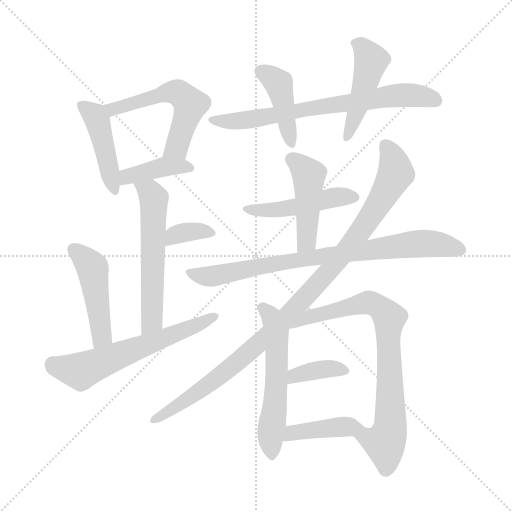
t = 0.00 s
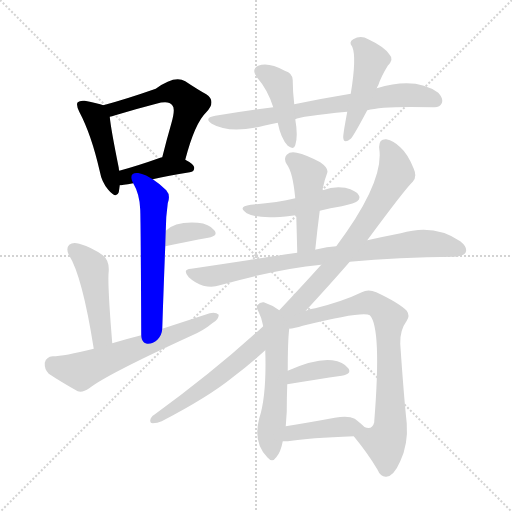
t = 2.50 s
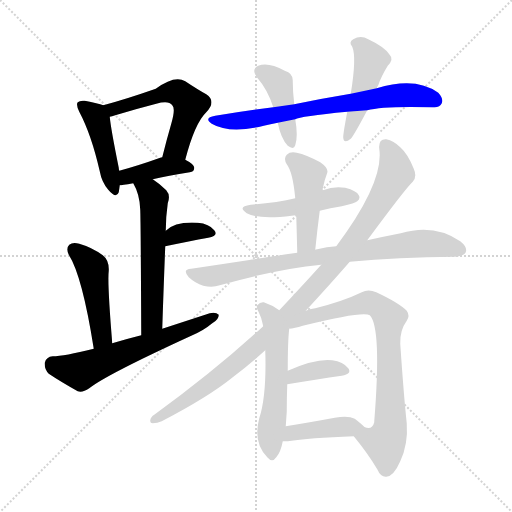
t = 5.00 s
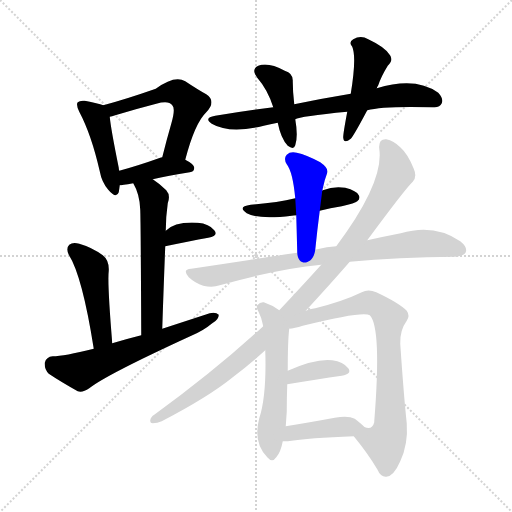
t = 7.50 s
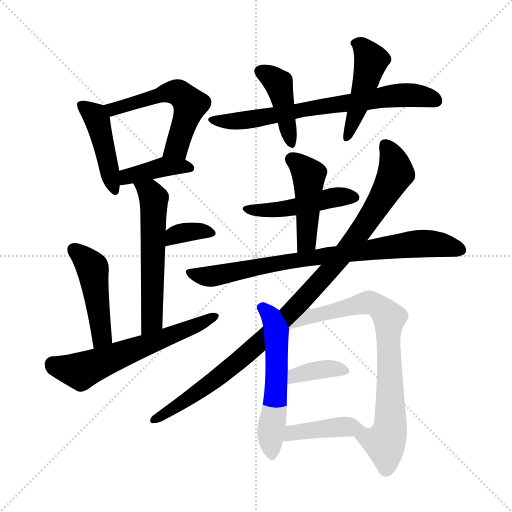
t = 9.99 s
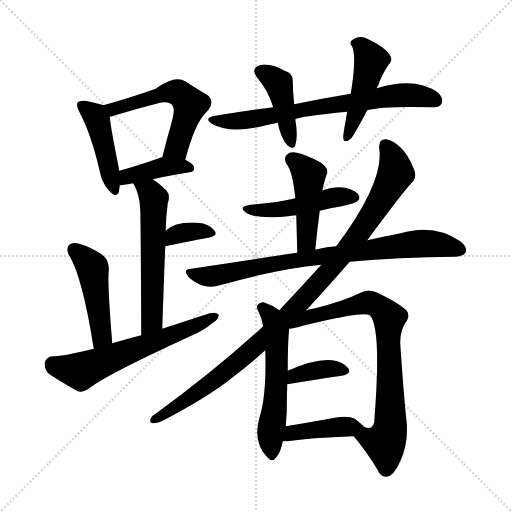
t = 12.49 s

The animated SVG that drew these frames (rendered in a browser with its animation timeline set to each time). Animation: 18 CSS @keyframes rules; one cycle of 12.49 s.

<svg version="1.1" viewBox="0 0 1024 1024" xmlns="http://www.w3.org/2000/svg">
  <g stroke="lightgray" stroke-dasharray="1,1" stroke-width="1" transform="scale(4, 4)">
    <line x1="0" y1="0" x2="256" y2="256"></line>
    <line x1="256" y1="0" x2="0" y2="256"></line>
    <line x1="128" y1="0" x2="128" y2="256"></line>
    <line x1="0" y1="128" x2="256" y2="128"></line>
  </g>
<g transform="scale(1, -1) translate(0, -900)">
   <style type="text/css">
    @keyframes keyframes0 {
      from {
       stroke: blue;
       stroke-dashoffset: 443;
       stroke-width: 128;
       }
       59% {
       animation-timing-function: step-end;
       stroke: blue;
       stroke-dashoffset: 0;
       stroke-width: 128;
       }
       to {
       stroke: black;
       stroke-width: 1024;
       }
       }
       #make-me-a-hanzi-animation-0 {
         animation: keyframes0 0.610514s both;
         animation-delay: 0.000000s;
         animation-timing-function: linear;
       }
    @keyframes keyframes1 {
      from {
       stroke: blue;
       stroke-dashoffset: 552;
       stroke-width: 128;
       }
       64% {
       animation-timing-function: step-end;
       stroke: blue;
       stroke-dashoffset: 0;
       stroke-width: 128;
       }
       to {
       stroke: black;
       stroke-width: 1024;
       }
       }
       #make-me-a-hanzi-animation-1 {
         animation: keyframes1 0.699219s both;
         animation-delay: 0.610514s;
         animation-timing-function: linear;
       }
    @keyframes keyframes2 {
      from {
       stroke: blue;
       stroke-dashoffset: 399;
       stroke-width: 128;
       }
       56% {
       animation-timing-function: step-end;
       stroke: blue;
       stroke-dashoffset: 0;
       stroke-width: 128;
       }
       to {
       stroke: black;
       stroke-width: 1024;
       }
       }
       #make-me-a-hanzi-animation-2 {
         animation: keyframes2 0.574707s both;
         animation-delay: 1.309733s;
         animation-timing-function: linear;
       }
    @keyframes keyframes3 {
      from {
       stroke: blue;
       stroke-dashoffset: 569;
       stroke-width: 128;
       }
       65% {
       animation-timing-function: step-end;
       stroke: blue;
       stroke-dashoffset: 0;
       stroke-width: 128;
       }
       to {
       stroke: black;
       stroke-width: 1024;
       }
       }
       #make-me-a-hanzi-animation-3 {
         animation: keyframes3 0.713053s both;
         animation-delay: 1.884440s;
         animation-timing-function: linear;
       }
    @keyframes keyframes4 {
      from {
       stroke: blue;
       stroke-dashoffset: 346;
       stroke-width: 128;
       }
       53% {
       animation-timing-function: step-end;
       stroke: blue;
       stroke-dashoffset: 0;
       stroke-width: 128;
       }
       to {
       stroke: black;
       stroke-width: 1024;
       }
       }
       #make-me-a-hanzi-animation-4 {
         animation: keyframes4 0.531576s both;
         animation-delay: 2.597493s;
         animation-timing-function: linear;
       }
    @keyframes keyframes5 {
      from {
       stroke: blue;
       stroke-dashoffset: 465;
       stroke-width: 128;
       }
       60% {
       animation-timing-function: step-end;
       stroke: blue;
       stroke-dashoffset: 0;
       stroke-width: 128;
       }
       to {
       stroke: black;
       stroke-width: 1024;
       }
       }
       #make-me-a-hanzi-animation-5 {
         animation: keyframes5 0.628418s both;
         animation-delay: 3.129069s;
         animation-timing-function: linear;
       }
    @keyframes keyframes6 {
      from {
       stroke: blue;
       stroke-dashoffset: 605;
       stroke-width: 128;
       }
       66% {
       animation-timing-function: step-end;
       stroke: blue;
       stroke-dashoffset: 0;
       stroke-width: 128;
       }
       to {
       stroke: black;
       stroke-width: 1024;
       }
       }
       #make-me-a-hanzi-animation-6 {
         animation: keyframes6 0.742350s both;
         animation-delay: 3.757487s;
         animation-timing-function: linear;
       }
    @keyframes keyframes7 {
      from {
       stroke: blue;
       stroke-dashoffset: 708;
       stroke-width: 128;
       }
       70% {
       animation-timing-function: step-end;
       stroke: blue;
       stroke-dashoffset: 0;
       stroke-width: 128;
       }
       to {
       stroke: black;
       stroke-width: 1024;
       }
       }
       #make-me-a-hanzi-animation-7 {
         animation: keyframes7 0.826172s both;
         animation-delay: 4.499837s;
         animation-timing-function: linear;
       }
    @keyframes keyframes8 {
      from {
       stroke: blue;
       stroke-dashoffset: 418;
       stroke-width: 128;
       }
       58% {
       animation-timing-function: step-end;
       stroke: blue;
       stroke-dashoffset: 0;
       stroke-width: 128;
       }
       to {
       stroke: black;
       stroke-width: 1024;
       }
       }
       #make-me-a-hanzi-animation-8 {
         animation: keyframes8 0.590169s both;
         animation-delay: 5.326009s;
         animation-timing-function: linear;
       }
    @keyframes keyframes9 {
      from {
       stroke: blue;
       stroke-dashoffset: 458;
       stroke-width: 128;
       }
       60% {
       animation-timing-function: step-end;
       stroke: blue;
       stroke-dashoffset: 0;
       stroke-width: 128;
       }
       to {
       stroke: black;
       stroke-width: 1024;
       }
       }
       #make-me-a-hanzi-animation-9 {
         animation: keyframes9 0.622721s both;
         animation-delay: 5.916178s;
         animation-timing-function: linear;
       }
    @keyframes keyframes10 {
      from {
       stroke: blue;
       stroke-dashoffset: 470;
       stroke-width: 128;
       }
       60% {
       animation-timing-function: step-end;
       stroke: blue;
       stroke-dashoffset: 0;
       stroke-width: 128;
       }
       to {
       stroke: black;
       stroke-width: 1024;
       }
       }
       #make-me-a-hanzi-animation-10 {
         animation: keyframes10 0.632487s both;
         animation-delay: 6.538900s;
         animation-timing-function: linear;
       }
    @keyframes keyframes11 {
      from {
       stroke: blue;
       stroke-dashoffset: 455;
       stroke-width: 128;
       }
       60% {
       animation-timing-function: step-end;
       stroke: blue;
       stroke-dashoffset: 0;
       stroke-width: 128;
       }
       to {
       stroke: black;
       stroke-width: 1024;
       }
       }
       #make-me-a-hanzi-animation-11 {
         animation: keyframes11 0.620280s both;
         animation-delay: 7.171387s;
         animation-timing-function: linear;
       }
    @keyframes keyframes12 {
      from {
       stroke: blue;
       stroke-dashoffset: 805;
       stroke-width: 128;
       }
       72% {
       animation-timing-function: step-end;
       stroke: blue;
       stroke-dashoffset: 0;
       stroke-width: 128;
       }
       to {
       stroke: black;
       stroke-width: 1024;
       }
       }
       #make-me-a-hanzi-animation-12 {
         animation: keyframes12 0.905111s both;
         animation-delay: 7.791667s;
         animation-timing-function: linear;
       }
    @keyframes keyframes13 {
      from {
       stroke: blue;
       stroke-dashoffset: 1012;
       stroke-width: 128;
       }
       77% {
       animation-timing-function: step-end;
       stroke: blue;
       stroke-dashoffset: 0;
       stroke-width: 128;
       }
       to {
       stroke: black;
       stroke-width: 1024;
       }
       }
       #make-me-a-hanzi-animation-13 {
         animation: keyframes13 1.073568s both;
         animation-delay: 8.696777s;
         animation-timing-function: linear;
       }
    @keyframes keyframes14 {
      from {
       stroke: blue;
       stroke-dashoffset: 561;
       stroke-width: 128;
       }
       65% {
       animation-timing-function: step-end;
       stroke: blue;
       stroke-dashoffset: 0;
       stroke-width: 128;
       }
       to {
       stroke: black;
       stroke-width: 1024;
       }
       }
       #make-me-a-hanzi-animation-14 {
         animation: keyframes14 0.706543s both;
         animation-delay: 9.770345s;
         animation-timing-function: linear;
       }
    @keyframes keyframes15 {
      from {
       stroke: blue;
       stroke-dashoffset: 775;
       stroke-width: 128;
       }
       72% {
       animation-timing-function: step-end;
       stroke: blue;
       stroke-dashoffset: 0;
       stroke-width: 128;
       }
       to {
       stroke: black;
       stroke-width: 1024;
       }
       }
       #make-me-a-hanzi-animation-15 {
         animation: keyframes15 0.880697s both;
         animation-delay: 10.476888s;
         animation-timing-function: linear;
       }
    @keyframes keyframes16 {
      from {
       stroke: blue;
       stroke-dashoffset: 370;
       stroke-width: 128;
       }
       55% {
       animation-timing-function: step-end;
       stroke: blue;
       stroke-dashoffset: 0;
       stroke-width: 128;
       }
       to {
       stroke: black;
       stroke-width: 1024;
       }
       }
       #make-me-a-hanzi-animation-16 {
         animation: keyframes16 0.551107s both;
         animation-delay: 11.357585s;
         animation-timing-function: linear;
       }
    @keyframes keyframes17 {
      from {
       stroke: blue;
       stroke-dashoffset: 410;
       stroke-width: 128;
       }
       57% {
       animation-timing-function: step-end;
       stroke: blue;
       stroke-dashoffset: 0;
       stroke-width: 128;
       }
       to {
       stroke: black;
       stroke-width: 1024;
       }
       }
       #make-me-a-hanzi-animation-17 {
         animation: keyframes17 0.583659s both;
         animation-delay: 11.908691s;
         animation-timing-function: linear;
       }
</style>
<path d="M 206.5 689.5 Q 196.5 693.5 169.5 698.5 Q 159.5 699.5 155.5 695.5 Q 151.5 691.5 158.5 676.5 Q 182.5 631.5 199.5 557.5 Q 203.5 535.5 216.5 520.5 Q 232.5 501.5 237.5 515.5 Q 238.5 521.5 239.5 529.5 L 238.5 558.5 Q 237.5 561.5 237.5 564.5 Q 221.5 643.5 219.5 666.5 C 217.5 685.5 217.5 685.5 206.5 689.5 Z" fill="lightgray"></path> 
<path d="M 370.5 580.5 Q 389.5 653.5 412.5 675.5 Q 433.5 697.5 412.5 711.5 Q 394.5 721.5 370.5 737.5 Q 349.5 750.5 311.5 722.5 Q 251.5 701.5 206.5 689.5 C 177.5 681.5 190.5 658.5 219.5 666.5 Q 223.5 667.5 230.5 669.5 Q 273.5 682.5 312.5 692.5 Q 337.5 699.5 344.5 689.5 Q 351.5 683.5 342.5 652.5 Q 333.5 621.5 324.5 585.5 C 317.5 556.5 362.5 551.5 370.5 580.5 Z" fill="lightgray"></path> 
<path d="M 305.5 541.5 Q 335.5 548.5 379.5 555.5 Q 388.5 556.5 388.5 564.5 Q 388.5 571.5 370.5 580.5 L 324.5 585.5 Q 321.5 585.5 320.5 584.5 Q 275.5 568.5 238.5 558.5 C 209.5 550.5 209.5 526.5 239.5 529.5 Q 242.5 529.5 266.5 533.5 L 305.5 541.5 Z" fill="lightgray"></path> 
<path d="M 324.5 242.5 Q 327.5 333.5 330.5 407.5 L 331.5 438.5 Q 331.5 465.5 335.5 493.5 Q 341.5 509.5 332.5 519.5 Q 319.5 532.5 305.5 541.5 C 280.5 558.5 252.5 560.5 266.5 533.5 Q 279.5 511.5 280.5 480.5 Q 281.5 455.5 282.5 229.5 C 282.5 199.5 323.5 212.5 324.5 242.5 Z" fill="lightgray"></path> 
<path d="M 330.5 407.5 Q 378.5 417.5 416.5 424.5 Q 437.5 428.5 428.5 439.5 Q 418.5 452.5 395.5 454.5 Q 350.5 457.5 331.5 438.5 C 309.5 418.5 301.5 401.5 330.5 407.5 Z" fill="lightgray"></path> 
<path d="M 224.5 213.5 Q 214.5 334.5 217.5 358.5 Q 218.5 379.5 205.5 389.5 Q 183.5 405.5 158.5 412.5 Q 145.5 416.5 138.5 410.5 Q 131.5 403.5 137.5 390.5 Q 164.5 348.5 187.5 202.5 C 192.5 172.5 226.5 183.5 224.5 213.5 Z" fill="lightgray"></path> 
<path d="M 187.5 202.5 Q 127.5 187.5 105.5 187.5 Q 92.5 186.5 89.5 174.5 Q 88.5 161.5 97.5 152.5 Q 121.5 136.5 155.5 117.5 Q 165.5 114.5 178.5 123.5 Q 212.5 150.5 382.5 228.5 Q 406.5 238.5 424.5 253.5 Q 437.5 260.5 437.5 270.5 Q 431.5 276.5 419.5 273.5 Q 373.5 258.5 324.5 242.5 L 282.5 229.5 Q 254.5 222.5 224.5 213.5 L 187.5 202.5 Z" fill="lightgray"></path> 
<path d="M 734.5 679.5 Q 765.5 688.5 866.5 685.5 Q 879.5 684.5 883.5 693.5 Q 887.5 702.5 876.5 714.5 Q 831.5 747.5 753.5 723.5 L 701.5 712.5 Q 646.5 703.5 588.5 691.5 L 546.5 685.5 Q 491.5 678.5 430.5 668.5 Q 406.5 664.5 423.5 652.5 Q 459.5 631.5 527.5 648.5 Q 540.5 651.5 555.5 654.5 L 590.5 661.5 Q 599.5 667.5 694.5 676.5 L 734.5 679.5 Z" fill="lightgray"></path> 
<path d="M 588.5 691.5 Q 585.5 716.5 585.5 737.5 Q 586.5 753.5 569.5 758.5 Q 536.5 776.5 516.5 768.5 Q 501.5 761.5 514.5 744.5 Q 535.5 720.5 546.5 685.5 L 555.5 654.5 Q 561.5 623.5 575.5 608.5 Q 587.5 599.5 590.5 609.5 Q 596.5 627.5 590.5 661.5 L 588.5 691.5 Z" fill="lightgray"></path> 
<path d="M 753.5 723.5 Q 754.5 726.5 756.5 729.5 Q 762.5 747.5 775.5 768.5 Q 788.5 781.5 778.5 791.5 Q 768.5 806.5 736.5 821.5 Q 721.5 830.5 706.5 821.5 Q 696.5 815.5 704.5 806.5 Q 713.5 785.5 701.5 712.5 L 694.5 676.5 Q 685.5 628.5 686.5 624.5 Q 687.5 611.5 701.5 622.5 Q 707.5 628.5 734.5 679.5 L 753.5 723.5 Z" fill="lightgray"></path> 
<path d="M 639.5 478.5 Q 660.5 484.5 683.5 487.5 Q 710.5 493.5 714.5 497.5 Q 721.5 503.5 717.5 509.5 Q 713.5 518.5 690.5 524.5 Q 668.5 528.5 645.5 519.5 Q 644.5 519.5 644.5 518.5 L 590.5 503.5 Q 553.5 494.5 501.5 490.5 Q 473.5 486.5 493.5 473.5 Q 517.5 460.5 583.5 468.5 Q 586.5 469.5 592.5 469.5 L 639.5 478.5 Z" fill="lightgray"></path> 
<path d="M 630.5 400.5 Q 634.5 440.5 639.5 478.5 L 644.5 518.5 Q 647.5 531.5 649.5 539.5 Q 652.5 548.5 654.5 554.5 Q 657.5 563.5 640.5 575.5 Q 612.5 590.5 593.5 594.5 Q 580.5 597.5 573.5 590.5 Q 566.5 583.5 573.5 571.5 Q 585.5 556.5 590.5 503.5 L 592.5 469.5 Q 593.5 435.5 594.5 394.5 C 595.5 364.5 627.5 370.5 630.5 400.5 Z" fill="lightgray"></path> 
<path d="M 699.5 376.5 Q 795.5 385.5 909.5 386.5 Q 927.5 387.5 931.5 395.5 Q 935.5 405.5 920.5 417.5 Q 868.5 453.5 801.5 433.5 Q 770.5 427.5 734.5 419.5 L 672.5 407.5 Q 653.5 406.5 634.5 401.5 Q 630.5 401.5 630.5 400.5 L 594.5 394.5 Q 492.5 379.5 382.5 362.5 Q 363.5 361.5 377.5 345.5 Q 390.5 333.5 406.5 328.5 Q 425.5 324.5 439.5 329.5 Q 556.5 362.5 642.5 370.5 L 699.5 376.5 Z" fill="lightgray"></path> 
<path d="M 611.5 278.5 Q 659.5 330.5 699.5 376.5 L 734.5 419.5 Q 810.5 522.5 825.5 536.5 Q 834.5 546.5 827.5 562.5 Q 815.5 592.5 800.5 605.5 Q 787.5 618.5 772.5 621.5 Q 756.5 622.5 758.5 602.5 Q 768.5 535.5 672.5 407.5 L 642.5 370.5 Q 606.5 330.5 558.5 279.5 L 526.5 247.5 Q 427.5 156.5 308.5 70.5 Q 301.5 66.5 300.5 59.5 Q 299.5 53.5 305.5 53.5 Q 314.5 53.5 323.5 57.5 Q 417.5 106.5 465.5 145.5 Q 498.5 170.5 530.5 199.5 L 611.5 278.5 Z" fill="lightgray"></path> 
<path d="M 558.5 279.5 Q 545.5 289.5 527.5 295.5 Q 520.5 296.5 514.5 289.5 Q 511.5 285.5 517.5 275.5 Q 523.5 263.5 525.5 251.5 Q 525.5 250.5 526.5 247.5 L 530.5 199.5 Q 533.5 109.5 518.5 63.5 Q 505.5 15.5 534.5 -14.5 Q 544.5 -26.5 552.5 -14.5 Q 561.5 -4.5 565.5 17.5 L 571.5 47.5 Q 572.5 62.5 573.5 76.5 Q 573.5 104.5 574.5 131.5 L 575.5 158.5 Q 575.5 219.5 578.5 242.5 L 558.5 279.5 Z" fill="lightgray"></path> 
<path d="M 707.5 27.5 Q 735.5 -6.5 754.5 -38.5 Q 761.5 -54.5 772.5 -53.5 Q 787.5 -52.5 800.5 -22.5 Q 816.5 11.5 813.5 53.5 Q 807.5 108.5 800.5 212.5 Q 799.5 239.5 813.5 258.5 Q 820.5 268.5 813.5 278.5 Q 797.5 294.5 752.5 315.5 Q 736.5 322.5 723.5 315.5 Q 686.5 297.5 630.5 283.5 Q 618.5 282.5 611.5 278.5 C 582.5 270.5 547.5 244.5 577.5 244.5 L 578.5 242.5 Q 588.5 243.5 605.5 248.5 Q 726.5 278.5 739.5 269.5 Q 763.5 245.5 748.5 57.5 L 748.5 55.5 Q 744.5 39.5 729.5 45.5 C 699.5 41.5 696.5 40.5 707.5 27.5 Z" fill="lightgray"></path> 
<path d="M 574.5 131.5 Q 635.5 141.5 683.5 148.5 Q 704.5 152.5 696.5 163.5 Q 686.5 176.5 664.5 179.5 Q 631.5 183.5 575.5 158.5 C 548.5 146.5 544.5 126.5 574.5 131.5 Z" fill="lightgray"></path> 
<path d="M 565.5 17.5 Q 569.5 17.5 575.5 17.5 Q 618.5 24.5 707.5 27.5 C 737.5 28.5 746.5 28.5 729.5 45.5 Q 722.5 52.5 709.5 62.5 Q 696.5 69.5 669.5 64.5 Q 615.5 54.5 571.5 47.5 C 541.5 42.5 535.5 17.5 565.5 17.5 Z" fill="lightgray"></path> 
      <clipPath id="make-me-a-hanzi-clip-0">
      <path d="M 206.5 689.5 Q 196.5 693.5 169.5 698.5 Q 159.5 699.5 155.5 695.5 Q 151.5 691.5 158.5 676.5 Q 182.5 631.5 199.5 557.5 Q 203.5 535.5 216.5 520.5 Q 232.5 501.5 237.5 515.5 Q 238.5 521.5 239.5 529.5 L 238.5 558.5 Q 237.5 561.5 237.5 564.5 Q 221.5 643.5 219.5 666.5 C 217.5 685.5 217.5 685.5 206.5 689.5 Z" fill="lightgray"></path>
      </clipPath>
      <path clip-path="url(#make-me-a-hanzi-clip-0)" d="M 163.5 690.5 L 194.5 659.5 L 227.5 520.5 " fill="none" id="make-me-a-hanzi-animation-0" stroke-dasharray="315 630" stroke-linecap="round"></path>

      <clipPath id="make-me-a-hanzi-clip-1">
      <path d="M 370.5 580.5 Q 389.5 653.5 412.5 675.5 Q 433.5 697.5 412.5 711.5 Q 394.5 721.5 370.5 737.5 Q 349.5 750.5 311.5 722.5 Q 251.5 701.5 206.5 689.5 C 177.5 681.5 190.5 658.5 219.5 666.5 Q 223.5 667.5 230.5 669.5 Q 273.5 682.5 312.5 692.5 Q 337.5 699.5 344.5 689.5 Q 351.5 683.5 342.5 652.5 Q 333.5 621.5 324.5 585.5 C 317.5 556.5 362.5 551.5 370.5 580.5 Z" fill="lightgray"></path>
      </clipPath>
      <path clip-path="url(#make-me-a-hanzi-clip-1)" d="M 214.5 686.5 L 234.5 683.5 L 329.5 714.5 L 361.5 711.5 L 380.5 691.5 L 353.5 605.5 L 332.5 590.5 " fill="none" id="make-me-a-hanzi-animation-1" stroke-dasharray="424 848" stroke-linecap="round"></path>

      <clipPath id="make-me-a-hanzi-clip-2">
      <path d="M 305.5 541.5 Q 335.5 548.5 379.5 555.5 Q 388.5 556.5 388.5 564.5 Q 388.5 571.5 370.5 580.5 L 324.5 585.5 Q 321.5 585.5 320.5 584.5 Q 275.5 568.5 238.5 558.5 C 209.5 550.5 209.5 526.5 239.5 529.5 Q 242.5 529.5 266.5 533.5 L 305.5 541.5 Z" fill="lightgray"></path>
      </clipPath>
      <path clip-path="url(#make-me-a-hanzi-clip-2)" d="M 242.5 536.5 L 261.5 549.5 L 327.5 566.5 L 379.5 564.5 " fill="none" id="make-me-a-hanzi-animation-2" stroke-dasharray="271 542" stroke-linecap="round"></path>

      <clipPath id="make-me-a-hanzi-clip-3">
      <path d="M 324.5 242.5 Q 327.5 333.5 330.5 407.5 L 331.5 438.5 Q 331.5 465.5 335.5 493.5 Q 341.5 509.5 332.5 519.5 Q 319.5 532.5 305.5 541.5 C 280.5 558.5 252.5 560.5 266.5 533.5 Q 279.5 511.5 280.5 480.5 Q 281.5 455.5 282.5 229.5 C 282.5 199.5 323.5 212.5 324.5 242.5 Z" fill="lightgray"></path>
      </clipPath>
      <path clip-path="url(#make-me-a-hanzi-clip-3)" d="M 273.5 530.5 L 299.5 515.5 L 307.5 503.5 L 303.5 258.5 L 285.5 243.5 " fill="none" id="make-me-a-hanzi-animation-3" stroke-dasharray="441 882" stroke-linecap="round"></path>

      <clipPath id="make-me-a-hanzi-clip-4">
      <path d="M 330.5 407.5 Q 378.5 417.5 416.5 424.5 Q 437.5 428.5 428.5 439.5 Q 418.5 452.5 395.5 454.5 Q 350.5 457.5 331.5 438.5 C 309.5 418.5 301.5 401.5 330.5 407.5 Z" fill="lightgray"></path>
      </clipPath>
      <path clip-path="url(#make-me-a-hanzi-clip-4)" d="M 337.5 415.5 L 348.5 428.5 L 372.5 436.5 L 420.5 433.5 " fill="none" id="make-me-a-hanzi-animation-4" stroke-dasharray="218 436" stroke-linecap="round"></path>

      <clipPath id="make-me-a-hanzi-clip-5">
      <path d="M 224.5 213.5 Q 214.5 334.5 217.5 358.5 Q 218.5 379.5 205.5 389.5 Q 183.5 405.5 158.5 412.5 Q 145.5 416.5 138.5 410.5 Q 131.5 403.5 137.5 390.5 Q 164.5 348.5 187.5 202.5 C 192.5 172.5 226.5 183.5 224.5 213.5 Z" fill="lightgray"></path>
      </clipPath>
      <path clip-path="url(#make-me-a-hanzi-clip-5)" d="M 147.5 401.5 L 184.5 364.5 L 203.5 228.5 L 190.5 214.5 " fill="none" id="make-me-a-hanzi-animation-5" stroke-dasharray="337 674" stroke-linecap="round"></path>

      <clipPath id="make-me-a-hanzi-clip-6">
      <path d="M 187.5 202.5 Q 127.5 187.5 105.5 187.5 Q 92.5 186.5 89.5 174.5 Q 88.5 161.5 97.5 152.5 Q 121.5 136.5 155.5 117.5 Q 165.5 114.5 178.5 123.5 Q 212.5 150.5 382.5 228.5 Q 406.5 238.5 424.5 253.5 Q 437.5 260.5 437.5 270.5 Q 431.5 276.5 419.5 273.5 Q 373.5 258.5 324.5 242.5 L 282.5 229.5 Q 254.5 222.5 224.5 213.5 L 187.5 202.5 Z" fill="lightgray"></path>
      </clipPath>
      <path clip-path="url(#make-me-a-hanzi-clip-6)" d="M 105.5 171.5 L 161.5 157.5 L 431.5 267.5 " fill="none" id="make-me-a-hanzi-animation-6" stroke-dasharray="477 954" stroke-linecap="round"></path>

      <clipPath id="make-me-a-hanzi-clip-7">
      <path d="M 734.5 679.5 Q 765.5 688.5 866.5 685.5 Q 879.5 684.5 883.5 693.5 Q 887.5 702.5 876.5 714.5 Q 831.5 747.5 753.5 723.5 L 701.5 712.5 Q 646.5 703.5 588.5 691.5 L 546.5 685.5 Q 491.5 678.5 430.5 668.5 Q 406.5 664.5 423.5 652.5 Q 459.5 631.5 527.5 648.5 Q 540.5 651.5 555.5 654.5 L 590.5 661.5 Q 599.5 667.5 694.5 676.5 L 734.5 679.5 Z" fill="lightgray"></path>
      </clipPath>
      <path clip-path="url(#make-me-a-hanzi-clip-7)" d="M 425.5 661.5 L 482.5 658.5 L 767.5 706.5 L 827.5 709.5 L 871.5 698.5 " fill="none" id="make-me-a-hanzi-animation-7" stroke-dasharray="580 1160" stroke-linecap="round"></path>

      <clipPath id="make-me-a-hanzi-clip-8">
      <path d="M 588.5 691.5 Q 585.5 716.5 585.5 737.5 Q 586.5 753.5 569.5 758.5 Q 536.5 776.5 516.5 768.5 Q 501.5 761.5 514.5 744.5 Q 535.5 720.5 546.5 685.5 L 555.5 654.5 Q 561.5 623.5 575.5 608.5 Q 587.5 599.5 590.5 609.5 Q 596.5 627.5 590.5 661.5 L 588.5 691.5 Z" fill="lightgray"></path>
      </clipPath>
      <path clip-path="url(#make-me-a-hanzi-clip-8)" d="M 521.5 755.5 L 540.5 747.5 L 558.5 729.5 L 582.5 616.5 " fill="none" id="make-me-a-hanzi-animation-8" stroke-dasharray="290 580" stroke-linecap="round"></path>

      <clipPath id="make-me-a-hanzi-clip-9">
      <path d="M 753.5 723.5 Q 754.5 726.5 756.5 729.5 Q 762.5 747.5 775.5 768.5 Q 788.5 781.5 778.5 791.5 Q 768.5 806.5 736.5 821.5 Q 721.5 830.5 706.5 821.5 Q 696.5 815.5 704.5 806.5 Q 713.5 785.5 701.5 712.5 L 694.5 676.5 Q 685.5 628.5 686.5 624.5 Q 687.5 611.5 701.5 622.5 Q 707.5 628.5 734.5 679.5 L 753.5 723.5 Z" fill="lightgray"></path>
      </clipPath>
      <path clip-path="url(#make-me-a-hanzi-clip-9)" d="M 717.5 812.5 L 742.5 778.5 L 694.5 626.5 " fill="none" id="make-me-a-hanzi-animation-9" stroke-dasharray="330 660" stroke-linecap="round"></path>

      <clipPath id="make-me-a-hanzi-clip-10">
      <path d="M 639.5 478.5 Q 660.5 484.5 683.5 487.5 Q 710.5 493.5 714.5 497.5 Q 721.5 503.5 717.5 509.5 Q 713.5 518.5 690.5 524.5 Q 668.5 528.5 645.5 519.5 Q 644.5 519.5 644.5 518.5 L 590.5 503.5 Q 553.5 494.5 501.5 490.5 Q 473.5 486.5 493.5 473.5 Q 517.5 460.5 583.5 468.5 Q 586.5 469.5 592.5 469.5 L 639.5 478.5 Z" fill="lightgray"></path>
      </clipPath>
      <path clip-path="url(#make-me-a-hanzi-clip-10)" d="M 495.5 483.5 L 552.5 479.5 L 681.5 507.5 L 706.5 505.5 " fill="none" id="make-me-a-hanzi-animation-10" stroke-dasharray="342 684" stroke-linecap="round"></path>

      <clipPath id="make-me-a-hanzi-clip-11">
      <path d="M 630.5 400.5 Q 634.5 440.5 639.5 478.5 L 644.5 518.5 Q 647.5 531.5 649.5 539.5 Q 652.5 548.5 654.5 554.5 Q 657.5 563.5 640.5 575.5 Q 612.5 590.5 593.5 594.5 Q 580.5 597.5 573.5 590.5 Q 566.5 583.5 573.5 571.5 Q 585.5 556.5 590.5 503.5 L 592.5 469.5 Q 593.5 435.5 594.5 394.5 C 595.5 364.5 627.5 370.5 630.5 400.5 Z" fill="lightgray"></path>
      </clipPath>
      <path clip-path="url(#make-me-a-hanzi-clip-11)" d="M 583.5 581.5 L 617.5 550.5 L 614.5 426.5 L 610.5 412.5 L 599.5 402.5 " fill="none" id="make-me-a-hanzi-animation-11" stroke-dasharray="327 654" stroke-linecap="round"></path>

      <clipPath id="make-me-a-hanzi-clip-12">
      <path d="M 699.5 376.5 Q 795.5 385.5 909.5 386.5 Q 927.5 387.5 931.5 395.5 Q 935.5 405.5 920.5 417.5 Q 868.5 453.5 801.5 433.5 Q 770.5 427.5 734.5 419.5 L 672.5 407.5 Q 653.5 406.5 634.5 401.5 Q 630.5 401.5 630.5 400.5 L 594.5 394.5 Q 492.5 379.5 382.5 362.5 Q 363.5 361.5 377.5 345.5 Q 390.5 333.5 406.5 328.5 Q 425.5 324.5 439.5 329.5 Q 556.5 362.5 642.5 370.5 L 699.5 376.5 Z" fill="lightgray"></path>
      </clipPath>
      <path clip-path="url(#make-me-a-hanzi-clip-12)" d="M 379.5 354.5 L 423.5 347.5 L 589.5 379.5 L 829.5 412.5 L 878.5 411.5 L 921.5 400.5 " fill="none" id="make-me-a-hanzi-animation-12" stroke-dasharray="677 1354" stroke-linecap="round"></path>

      <clipPath id="make-me-a-hanzi-clip-13">
      <path d="M 611.5 278.5 Q 659.5 330.5 699.5 376.5 L 734.5 419.5 Q 810.5 522.5 825.5 536.5 Q 834.5 546.5 827.5 562.5 Q 815.5 592.5 800.5 605.5 Q 787.5 618.5 772.5 621.5 Q 756.5 622.5 758.5 602.5 Q 768.5 535.5 672.5 407.5 L 642.5 370.5 Q 606.5 330.5 558.5 279.5 L 526.5 247.5 Q 427.5 156.5 308.5 70.5 Q 301.5 66.5 300.5 59.5 Q 299.5 53.5 305.5 53.5 Q 314.5 53.5 323.5 57.5 Q 417.5 106.5 465.5 145.5 Q 498.5 170.5 530.5 199.5 L 611.5 278.5 Z" fill="lightgray"></path>
      </clipPath>
      <path clip-path="url(#make-me-a-hanzi-clip-13)" d="M 770.5 607.5 L 785.5 583.5 L 791.5 553.5 L 725.5 441.5 L 671.5 373.5 L 573.5 266.5 L 481.5 181.5 L 372.5 98.5 L 309.5 61.5 " fill="none" id="make-me-a-hanzi-animation-13" stroke-dasharray="884 1768" stroke-linecap="round"></path>

      <clipPath id="make-me-a-hanzi-clip-14">
      <path d="M 558.5 279.5 Q 545.5 289.5 527.5 295.5 Q 520.5 296.5 514.5 289.5 Q 511.5 285.5 517.5 275.5 Q 523.5 263.5 525.5 251.5 Q 525.5 250.5 526.5 247.5 L 530.5 199.5 Q 533.5 109.5 518.5 63.5 Q 505.5 15.5 534.5 -14.5 Q 544.5 -26.5 552.5 -14.5 Q 561.5 -4.5 565.5 17.5 L 571.5 47.5 Q 572.5 62.5 573.5 76.5 Q 573.5 104.5 574.5 131.5 L 575.5 158.5 Q 575.5 219.5 578.5 242.5 L 558.5 279.5 Z" fill="lightgray"></path>
      </clipPath>
      <path clip-path="url(#make-me-a-hanzi-clip-14)" d="M 524.5 284.5 L 542.5 266.5 L 552.5 238.5 L 552.5 125.5 L 540.5 25.5 L 543.5 -10.5 " fill="none" id="make-me-a-hanzi-animation-14" stroke-dasharray="433 866" stroke-linecap="round"></path>

      <clipPath id="make-me-a-hanzi-clip-15">
      <path d="M 707.5 27.5 Q 735.5 -6.5 754.5 -38.5 Q 761.5 -54.5 772.5 -53.5 Q 787.5 -52.5 800.5 -22.5 Q 816.5 11.5 813.5 53.5 Q 807.5 108.5 800.5 212.5 Q 799.5 239.5 813.5 258.5 Q 820.5 268.5 813.5 278.5 Q 797.5 294.5 752.5 315.5 Q 736.5 322.5 723.5 315.5 Q 686.5 297.5 630.5 283.5 Q 618.5 282.5 611.5 278.5 C 582.5 270.5 547.5 244.5 577.5 244.5 L 578.5 242.5 Q 588.5 243.5 605.5 248.5 Q 726.5 278.5 739.5 269.5 Q 763.5 245.5 748.5 57.5 L 748.5 55.5 Q 744.5 39.5 729.5 45.5 C 699.5 41.5 696.5 40.5 707.5 27.5 Z" fill="lightgray"></path>
      </clipPath>
      <path clip-path="url(#make-me-a-hanzi-clip-15)" d="M 583.5 246.5 L 627.5 269.5 L 733.5 294.5 L 751.5 291.5 L 774.5 270.5 L 781.5 55.5 L 769.5 14.5 L 772.5 -38.5 " fill="none" id="make-me-a-hanzi-animation-15" stroke-dasharray="647 1294" stroke-linecap="round"></path>

      <clipPath id="make-me-a-hanzi-clip-16">
      <path d="M 574.5 131.5 Q 635.5 141.5 683.5 148.5 Q 704.5 152.5 696.5 163.5 Q 686.5 176.5 664.5 179.5 Q 631.5 183.5 575.5 158.5 C 548.5 146.5 544.5 126.5 574.5 131.5 Z" fill="lightgray"></path>
      </clipPath>
      <path clip-path="url(#make-me-a-hanzi-clip-16)" d="M 582.5 137.5 L 590.5 150.5 L 606.5 154.5 L 667.5 163.5 L 687.5 158.5 " fill="none" id="make-me-a-hanzi-animation-16" stroke-dasharray="242 484" stroke-linecap="round"></path>

      <clipPath id="make-me-a-hanzi-clip-17">
      <path d="M 565.5 17.5 Q 569.5 17.5 575.5 17.5 Q 618.5 24.5 707.5 27.5 C 737.5 28.5 746.5 28.5 729.5 45.5 Q 722.5 52.5 709.5 62.5 Q 696.5 69.5 669.5 64.5 Q 615.5 54.5 571.5 47.5 C 541.5 42.5 535.5 17.5 565.5 17.5 Z" fill="lightgray"></path>
      </clipPath>
      <path clip-path="url(#make-me-a-hanzi-clip-17)" d="M 570.5 24.5 L 583.5 34.5 L 606.5 38.5 L 720.5 44.5 " fill="none" id="make-me-a-hanzi-animation-17" stroke-dasharray="282 564" stroke-linecap="round"></path>

</g>
</svg>
